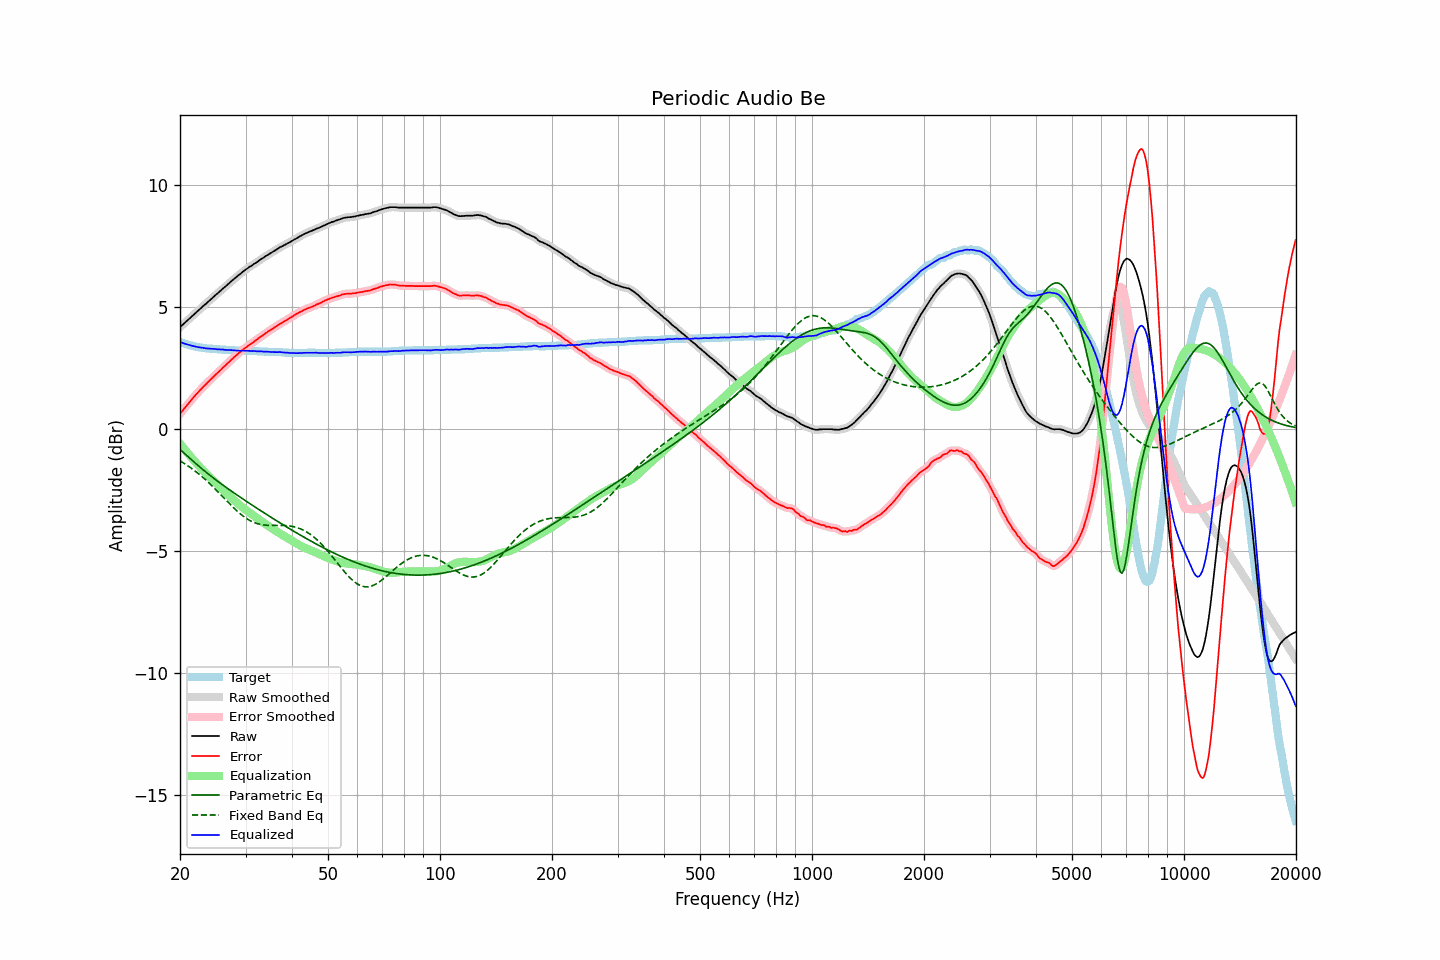

Data behind this chart, as committed beside it:
frequency, raw, error, smoothed, error_smoothed, equalization, parametric_eq, fixed_band_eq, equalized_raw, equalized_smoothed, target
20.00, 4.16, 0.60, 4.16, 0.61, -0.61, -0.85, -1.32, 3.56, 3.56, 3.56
20.20, 4.22, 0.69, 4.22, 0.69, -0.69, -0.91, -1.36, 3.53, 3.53, 3.53
20.40, 4.28, 0.78, 4.28, 0.77, -0.77, -0.97, -1.40, 3.51, 3.51, 3.51
20.61, 4.34, 0.85, 4.34, 0.86, -0.86, -1.03, -1.44, 3.49, 3.49, 3.49
20.81, 4.40, 0.94, 4.40, 0.93, -0.94, -1.09, -1.48, 3.47, 3.47, 3.47
21.02, 4.46, 1.02, 4.46, 1.02, -1.02, -1.15, -1.52, 3.45, 3.45, 3.45
21.23, 4.52, 1.10, 4.52, 1.10, -1.10, -1.21, -1.57, 3.43, 3.43, 3.43
21.44, 4.58, 1.18, 4.58, 1.17, -1.17, -1.27, -1.62, 3.41, 3.41, 3.41
21.66, 4.64, 1.25, 4.64, 1.25, -1.25, -1.32, -1.66, 3.39, 3.39, 3.39
21.87, 4.70, 1.33, 4.70, 1.33, -1.33, -1.38, -1.71, 3.38, 3.38, 3.38
22.09, 4.76, 1.41, 4.76, 1.40, -1.40, -1.44, -1.76, 3.36, 3.36, 3.36
22.31, 4.82, 1.48, 4.82, 1.48, -1.48, -1.50, -1.82, 3.35, 3.35, 3.35
22.54, 4.88, 1.54, 4.88, 1.55, -1.55, -1.55, -1.87, 3.34, 3.34, 3.34
22.76, 4.94, 1.62, 4.94, 1.62, -1.62, -1.61, -1.93, 3.33, 3.33, 3.33
22.99, 5.00, 1.68, 5.00, 1.68, -1.68, -1.66, -1.98, 3.32, 3.32, 3.32
23.22, 5.06, 1.75, 5.06, 1.75, -1.75, -1.72, -2.04, 3.31, 3.31, 3.31
23.45, 5.11, 1.82, 5.12, 1.82, -1.82, -1.77, -2.10, 3.30, 3.30, 3.30
23.69, 5.17, 1.88, 5.17, 1.88, -1.88, -1.82, -2.16, 3.29, 3.29, 3.29
23.92, 5.23, 1.95, 5.23, 1.95, -1.95, -1.88, -2.22, 3.28, 3.28, 3.29
24.16, 5.29, 2.02, 5.29, 2.01, -2.01, -1.93, -2.28, 3.28, 3.28, 3.28
24.40, 5.35, 2.08, 5.35, 2.08, -2.08, -1.98, -2.35, 3.28, 3.28, 3.28
24.65, 5.41, 2.14, 5.41, 2.14, -2.14, -2.03, -2.41, 3.27, 3.27, 3.27
24.89, 5.47, 2.21, 5.47, 2.20, -2.20, -2.08, -2.48, 3.27, 3.27, 3.27
25.14, 5.52, 2.27, 5.53, 2.27, -2.27, -2.13, -2.54, 3.26, 3.26, 3.26
25.39, 5.58, 2.33, 5.58, 2.33, -2.33, -2.18, -2.61, 3.25, 3.25, 3.26
25.65, 5.64, 2.39, 5.64, 2.39, -2.39, -2.23, -2.68, 3.25, 3.25, 3.25
25.91, 5.70, 2.45, 5.70, 2.46, -2.46, -2.28, -2.75, 3.25, 3.25, 3.25
26.16, 5.76, 2.53, 5.76, 2.52, -2.52, -2.33, -2.82, 3.25, 3.24, 3.24
26.43, 5.81, 2.57, 5.82, 2.58, -2.58, -2.37, -2.88, 3.23, 3.24, 3.24
26.69, 5.87, 2.64, 5.87, 2.64, -2.64, -2.42, -2.95, 3.23, 3.23, 3.23
26.96, 5.93, 2.70, 5.93, 2.70, -2.71, -2.47, -3.02, 3.23, 3.23, 3.23
27.23, 5.99, 2.76, 5.99, 2.77, -2.77, -2.51, -3.09, 3.22, 3.22, 3.23
27.50, 6.05, 2.83, 6.05, 2.83, -2.83, -2.56, -3.15, 3.22, 3.22, 3.22
27.77, 6.10, 2.89, 6.11, 2.89, -2.89, -2.60, -3.22, 3.21, 3.22, 3.22
28.05, 6.16, 2.96, 6.16, 2.95, -2.95, -2.65, -3.28, 3.21, 3.21, 3.21
28.33, 6.21, 3.01, 6.22, 3.01, -3.01, -2.70, -3.34, 3.20, 3.21, 3.21
28.62, 6.27, 3.06, 6.27, 3.07, -3.07, -2.74, -3.40, 3.21, 3.20, 3.21
28.90, 6.32, 3.13, 6.32, 3.12, -3.12, -2.79, -3.46, 3.20, 3.20, 3.20
29.19, 6.37, 3.18, 6.38, 3.18, -3.18, -2.83, -3.51, 3.20, 3.20, 3.20
29.48, 6.43, 3.24, 6.43, 3.23, -3.23, -2.87, -3.57, 3.20, 3.20, 3.20
29.78, 6.48, 3.28, 6.48, 3.28, -3.28, -2.92, -3.62, 3.20, 3.20, 3.20
30.08, 6.53, 3.33, 6.53, 3.33, -3.33, -2.96, -3.66, 3.20, 3.20, 3.20
30.38, 6.57, 3.37, 6.58, 3.38, -3.38, -3.01, -3.71, 3.19, 3.20, 3.20
30.68, 6.62, 3.43, 6.62, 3.43, -3.43, -3.05, -3.74, 3.20, 3.19, 3.19
30.99, 6.66, 3.47, 6.66, 3.47, -3.47, -3.09, -3.78, 3.19, 3.19, 3.19
31.30, 6.70, 3.51, 6.71, 3.52, -3.52, -3.14, -3.81, 3.18, 3.19, 3.19
31.61, 6.75, 3.56, 6.75, 3.56, -3.57, -3.18, -3.84, 3.19, 3.18, 3.19
31.93, 6.79, 3.61, 6.79, 3.61, -3.61, -3.22, -3.87, 3.18, 3.18, 3.18
32.24, 6.83, 3.66, 6.84, 3.66, -3.66, -3.27, -3.89, 3.17, 3.18, 3.18
32.57, 6.88, 3.71, 6.88, 3.71, -3.71, -3.31, -3.91, 3.17, 3.17, 3.17
32.89, 6.93, 3.77, 6.93, 3.76, -3.76, -3.35, -3.92, 3.18, 3.17, 3.17
33.22, 6.97, 3.81, 6.97, 3.81, -3.81, -3.39, -3.93, 3.17, 3.17, 3.17
33.55, 7.01, 3.85, 7.02, 3.85, -3.85, -3.44, -3.94, 3.16, 3.16, 3.17
33.89, 7.06, 3.90, 7.06, 3.90, -3.90, -3.48, -3.95, 3.16, 3.16, 3.16
34.23, 7.10, 3.94, 7.10, 3.95, -3.95, -3.52, -3.96, 3.16, 3.16, 3.16
34.57, 7.14, 4.00, 7.14, 3.99, -3.99, -3.56, -3.96, 3.15, 3.15, 3.15
34.92, 7.18, 4.03, 7.18, 4.03, -4.03, -3.60, -3.96, 3.15, 3.15, 3.15
35.27, 7.22, 4.07, 7.22, 4.08, -4.08, -3.65, -3.96, 3.14, 3.15, 3.15
35.62, 7.26, 4.11, 7.26, 4.12, -4.12, -3.69, -3.96, 3.14, 3.14, 3.15
35.97, 7.30, 4.17, 7.30, 4.16, -4.16, -3.73, -3.96, 3.14, 3.14, 3.14
... 635 more rows
